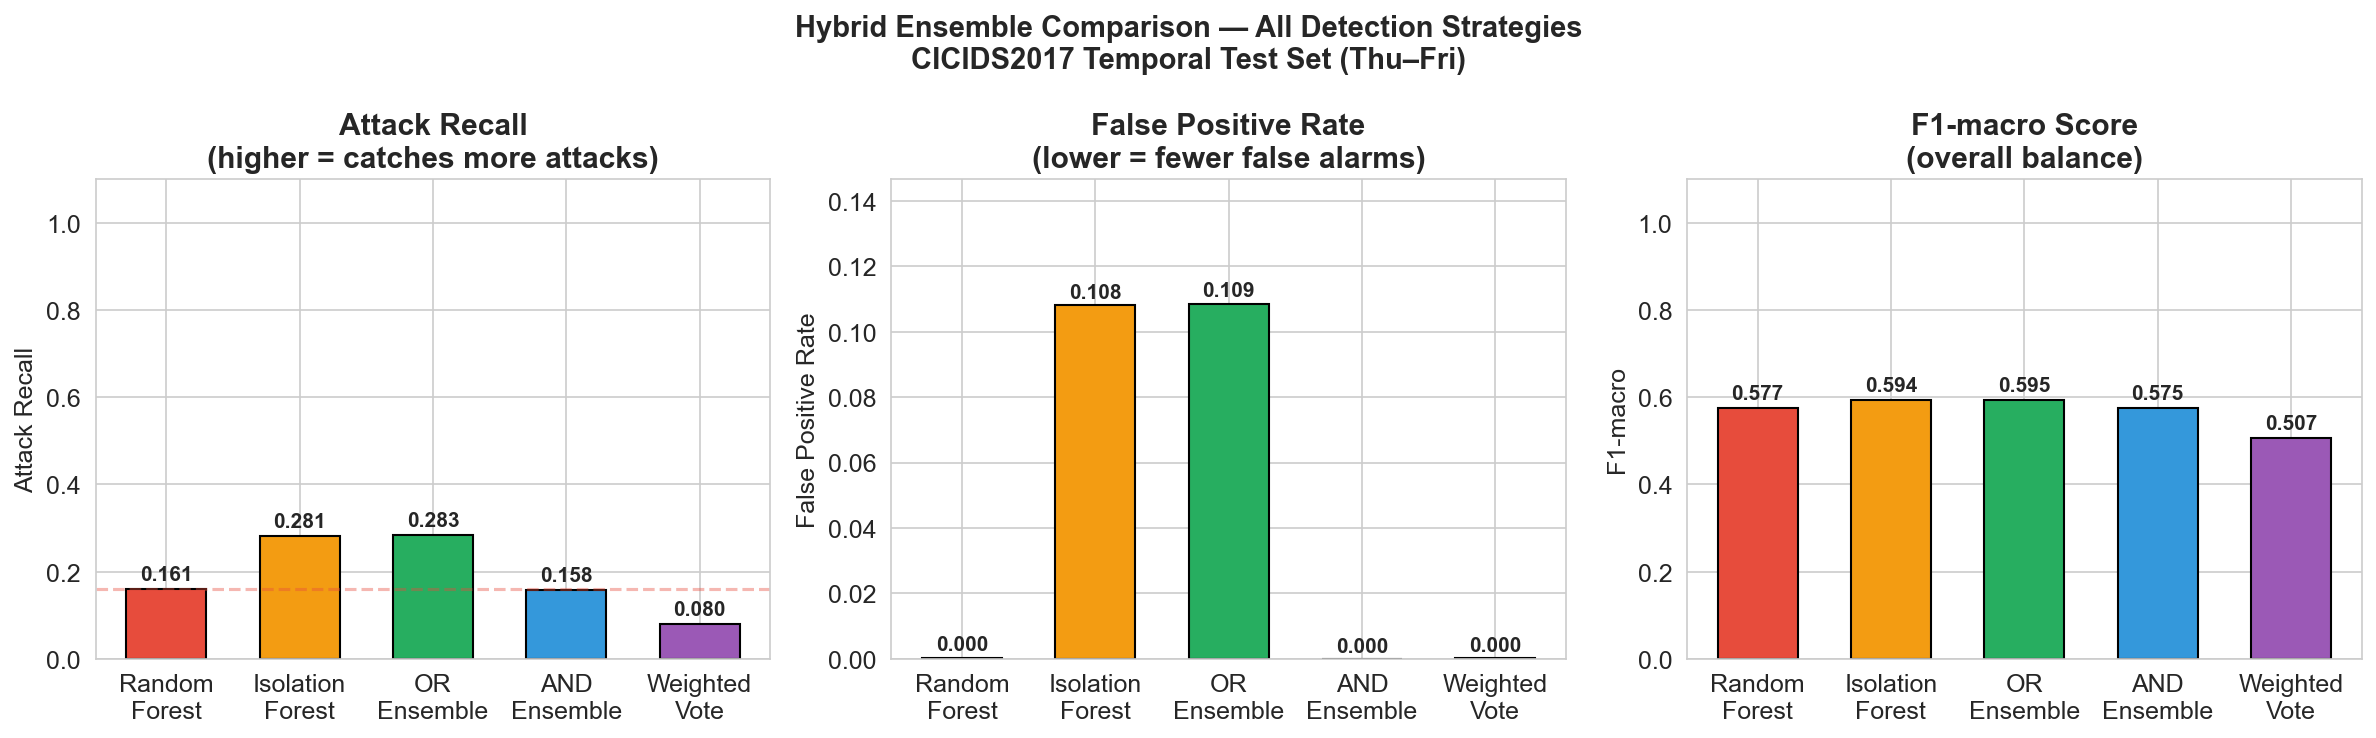

The table this chart was drawn from, first rows:
Model, Attack Recall, Attack Precision, Attack F1, F1-macro, Accuracy, FPR, FNR (Miss Rate), Attacks Caught, Attacks Missed, False Alarms
Random Forest, 0.1605, 0.9924, 0.2763, 0.5765, 0.7893, 0.0004, 0.8395, 46709, 244292, 359
Isolation Forest, 0.2812, 0.465, 0.3505, 0.5935, 0.7388, 0.1082, 0.7188, 81839, 209162, 94172
Ensemble — OR Rule, 0.2835, 0.466, 0.3525, 0.5946, 0.7391, 0.1086, 0.7165, 82485, 208516, 94510
Ensemble — AND Rule, 0.1583, 0.9995, 0.2733, 0.575, 0.7891, 0.0, 0.8417, 46063, 244938, 21
Ensemble — Weighted Vote, 0.0798, 0.9976, 0.1477, 0.5072, 0.7694, 0.0001, 0.9202, 23216, 267785, 55
